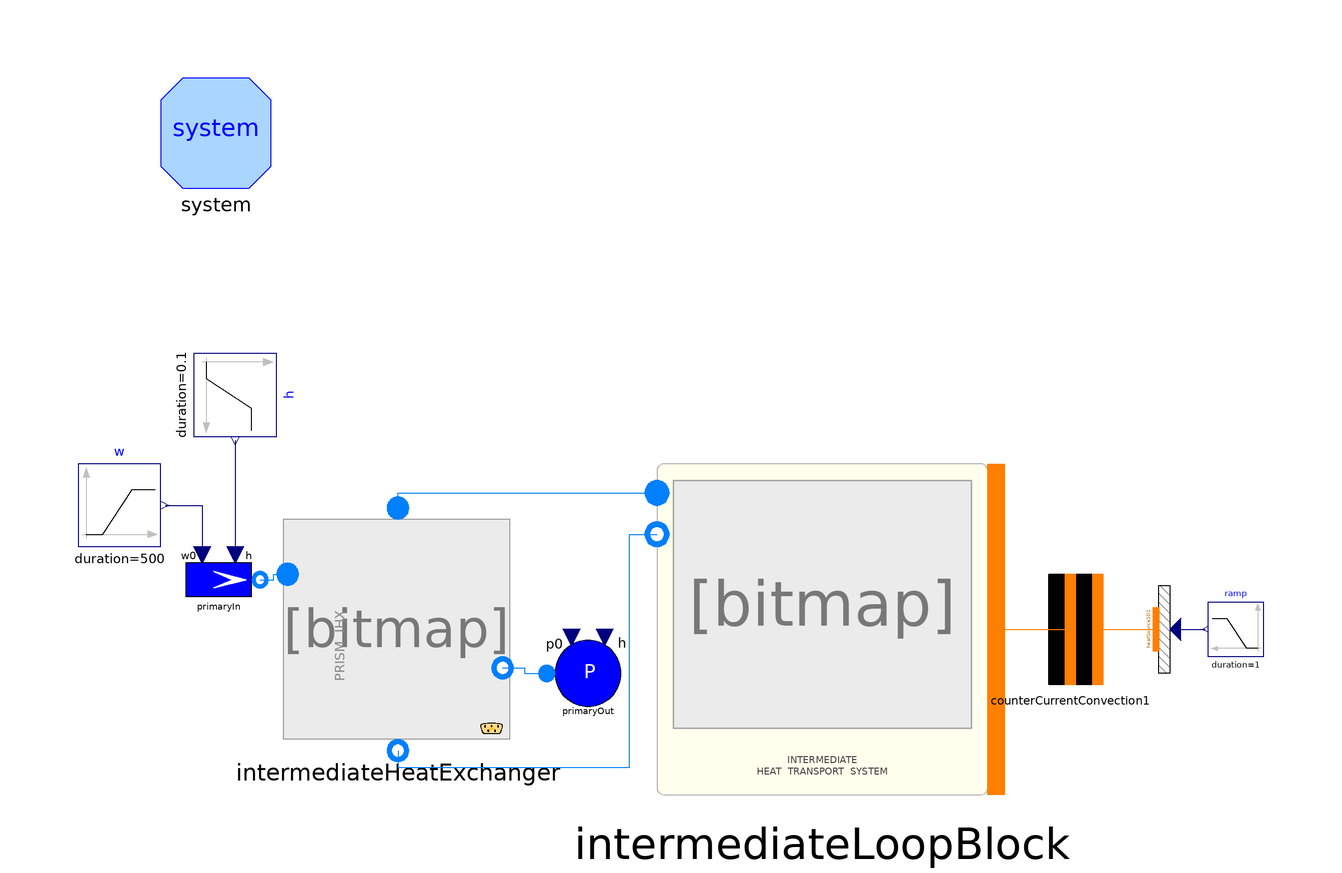

Above is the diagram view of the following Modelica model: its components placed by their Placement annotations and its connect equations drawn as lines.

model test_IHTS_wPrimFlow_IHX

  // number of Nodes
  parameter Integer nNodes=9 "Number of axial nodes";

  inner System system(Dynamics=ORNL_AdvSMR.Choices.System.Dynamics.SteadyState,
      allowFlowReversal=true)
    annotation (Placement(transformation(extent={{-80,80},{-100,100}})));

  IntermediateLoopBlock_wFluidPorts intermediateLoopBlock(nNodes=nNodes)
    annotation (Placement(transformation(extent={{-10,-30},{50,30}})));

  Thermal.HeatSource1D heatSource1D1(
    N=nNodes,
    L=5.04,
    omega=Modelica.Constants.pi*15.875e-3,
    redeclare ORNL_AdvSMR.Thermal.DHThtc wall) annotation (Placement(
        transformation(
        extent={{-10,5},{10,-5}},
        rotation=90,
        origin={82,0})));

  Modelica.Blocks.Sources.Ramp ramp(
    startTime=0,
    height=0,
    offset=-282e6/2139,
    duration=1) annotation (Placement(transformation(extent={{100,-5},{90,5}})));

  Components.SinkP primaryOut(redeclare package Medium =
        ORNL_AdvSMR.Media.Fluids.Na, h=28.8858e3 + 1.2753e3*(319 + 273))
    annotation (Placement(transformation(
        extent={{-7.5,-7.5},{7.5,7.5}},
        rotation=0,
        origin={-22.5,-8})));

  Components.SourceW primaryIn(
    redeclare package Medium = ORNL_AdvSMR.Media.Fluids.Na,
    w0=1126.4,
    h=28.8858e3 + 1.2753e3*(468 + 273),
    p0=100000) annotation (Placement(transformation(
        extent={{-7.5,-7.5},{7.5,7.5}},
        rotation=0,
        origin={-89.5,9})));

  Components.CounterCurrentConvection counterCurrentConvection1(nNodes=nNodes)
    annotation (Placement(transformation(extent={{55,-10},{75,10}})));
  Modelica.Blocks.Sources.Ramp w(
    height=-1126.4/2,
    offset=1126.4,
    duration=500,
    startTime=50000) annotation (Placement(transformation(
        extent={{7.5,7.5},{-7.5,-7.5}},
        rotation=180,
        origin={-107.5,22.5})));
  PowerSystems.HeatExchangers.IntermediateHeatExchanger
    intermediateHeatExchanger(
    redeclare package shellMedium = ORNL_AdvSMR.Media.Fluids.Na,
    redeclare package tubeMedium = ORNL_AdvSMR.Media.Fluids.Na,
    noAxialNodes=nNodes,
    flowPathLength=1,
    shellDiameter=1,
    shellFlowArea=1,
    shellPerimeter=1,
    shellHeatTrArea=1,
    shellWallThickness=1,
    tubeFlowArea=1,
    tubePerimeter=1,
    tubeHeatTrArea=1,
    tubeWallThickness=1,
    tubeWallRho=1,
    tubeWallCp=1,
    tubeWallK=1,
    tubeDiameter=1,
    Twall_start=274.15,
    dT=274.15)
    annotation (Placement(transformation(extent={{-77,-20},{-37,20}})));
  Modelica.Blocks.Sources.Ramp h(
    offset=28.8858e3 + 1.2753e3*(468 + 273),
    height=-1.2753e3*10,
    duration=0.1,
    startTime=500) annotation (Placement(transformation(
        extent={{7.5,7.5},{-7.5,-7.5}},
        rotation=90,
        origin={-86.5,42.5})));
equation
  connect(heatSource1D1.power, ramp.y) annotation (Line(
      points={{84,0},{89.5,0}},
      color={0,0,127},
      smooth=Smooth.None));
  connect(intermediateLoopBlock.intermediateOut, counterCurrentConvection1.shellSide)
    annotation (Line(
      points={{51.5,0},{65,0}},
      color={255,127,0},
      smooth=Smooth.None));
  connect(counterCurrentConvection1.tubeSide, heatSource1D1.wall) annotation (
      Line(
      points={{70,0},{73.5,0},{73.5,1.11022e-016},{80.5,1.11022e-016}},
      color={255,127,0},
      smooth=Smooth.None));
  connect(intermediateHeatExchanger.tubeInlet, intermediateLoopBlock.ihxIn)
    annotation (Line(
      points={{-57,22},{-57,24.75},{-10,24.75}},
      color={0,127,255},
      smooth=Smooth.None));
  connect(intermediateHeatExchanger.tubeOutlet, intermediateLoopBlock.ihxOut)
    annotation (Line(
      points={{-57,-22},{-57,-25},{-15,-25},{-15,17.25},{-10,17.25}},
      color={0,127,255},
      smooth=Smooth.None));
  connect(primaryIn.flange, intermediateHeatExchanger.shellInlet) annotation (
      Line(
      points={{-82,9},{-79.5,9},{-79.5,10},{-77,10}},
      color={0,127,255},
      smooth=Smooth.None));
  connect(intermediateHeatExchanger.shellOutlet, primaryOut.flange) annotation
    (Line(
      points={{-38,-7},{-34,-7},{-34,-8},{-30,-8}},
      color={0,127,255},
      smooth=Smooth.None));
  connect(w.y, primaryIn.in_w0) annotation (Line(
      points={{-99.25,22.5},{-92.5,22.5},{-92.5,13.5}},
      color={0,0,127},
      smooth=Smooth.None));
  connect(h.y, primaryIn.in_h) annotation (Line(
      points={{-86.5,34.25},{-86.5,13.5}},
      color={0,0,127},
      smooth=Smooth.None));
  annotation (
    Diagram(coordinateSystem(
        preserveAspectRatio=false,
        extent={{-100,-100},{100,100}},
        grid={0.5,0.5}), graphics),
    Icon(coordinateSystem(
        preserveAspectRatio=false,
        extent={{-100,-100},{100,100}},
        grid={0.5,0.5})),
    experiment(
      StopTime=10000,
      __Dymola_NumberOfIntervals=1000,
      Tolerance=1e-006),
    __Dymola_experimentSetupOutput);
end test_IHTS_wPrimFlow_IHX;